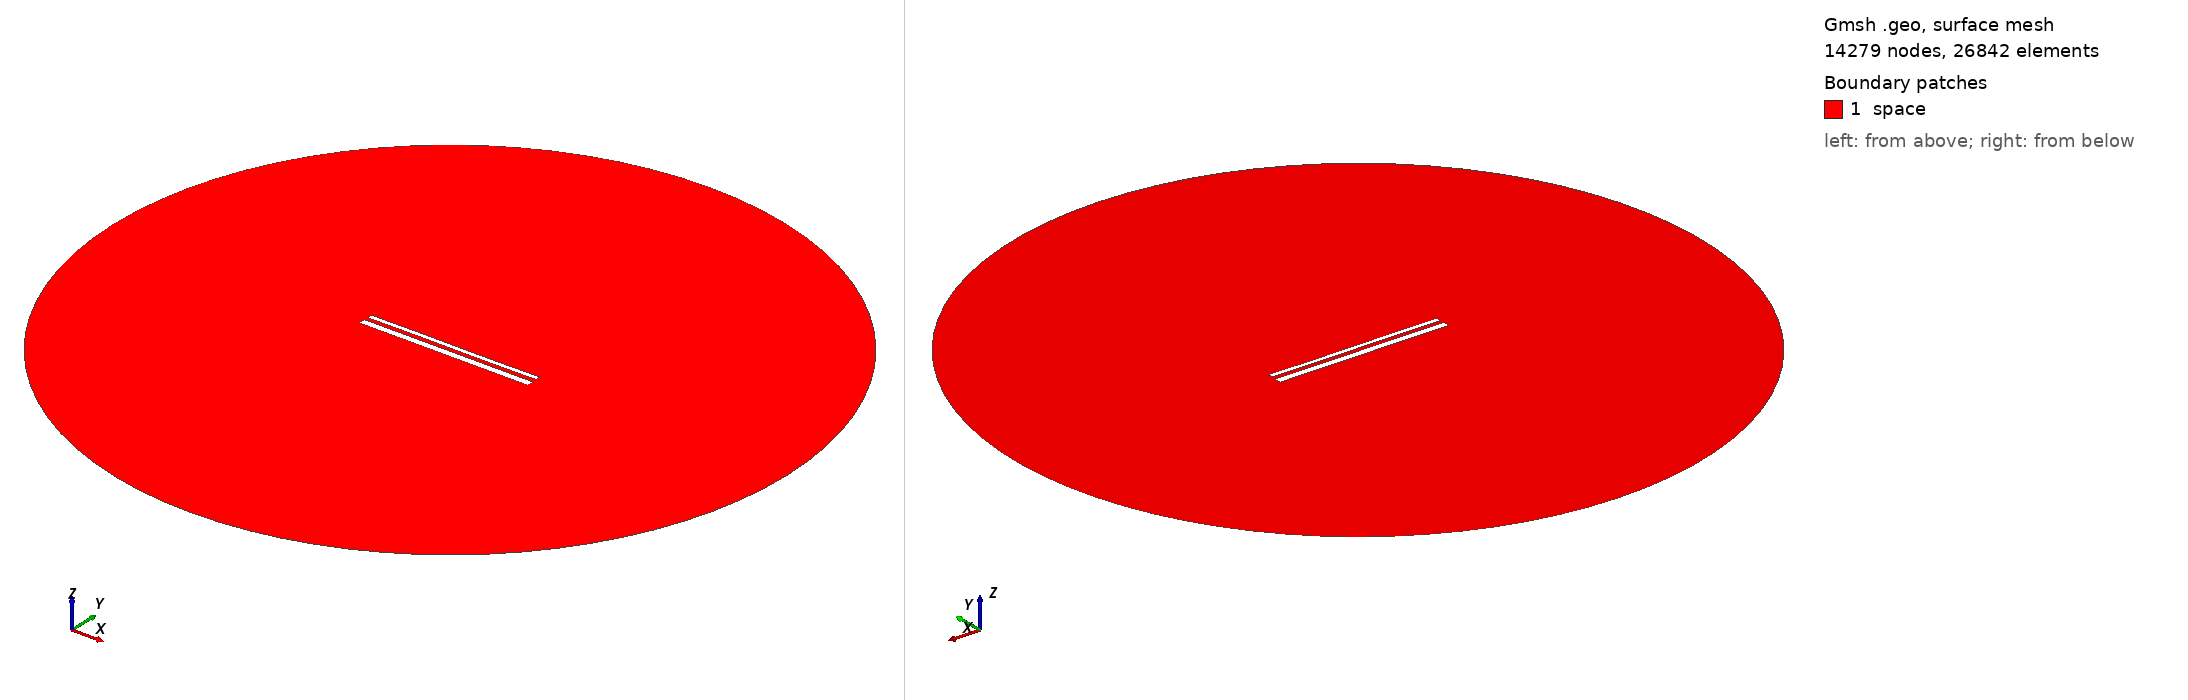

Gmsh geometry script, surface-meshed: 14279 nodes, 26842 surface elements. Boundary patches (legend numbers): 1 space. Left view from above one corner, right view from below the opposite corner. Legend entries are the model's physical surfaces. The drawing asked Gmsh for element sizes between 1% and 20% of the model's largest extent; the script's own settings can give other sizes.

=== 14193.geo (drawn) ===
//---------------------------------------
// Geometry kernel
//---------------------------------------

SetFactory("OpenCASCADE");



//---------------------------------------
// Parameters of the geometry
//---------------------------------------

// Overetch of the upper plate
overetch = 0.5;

// Distance between the plates
distance = 2.0;

// Discretization over the x axis (for the deformation)
nx = 50; 

// Length of the plate
L = 100 - overetch; 

// Number of modes
n = 4; 

// 1st mode coefficient
coeff(1) = 0.07499999999999998;
beta(1) = 0.596864 * 3.1415926535 / L;

// 2nd mode coefficient
coeff(2) = 0.0;
beta(2) = 1.49418 * 3.1415926535 / L;

// 3rd mode coefficient
coeff(3) = 0.07499999999999998;
beta(3) = 2.50025 * 3.1415926535 / L;

// 4th mode coefficient
coeff(4) = 0.0;
beta(4) = 3.49999 * 3.1415926535 / L;



//---------------------------------------
// Upper plate (deformed rectangle)
//---------------------------------------

// Coordiantes of the upper plate
xmin = -50;
xmax = 50 - overetch;

// Height of the upper plate
yheight = 4 - 2 * overetch;

// Indexes of the points
UpperID[] = {};
LowerID[] = {};
LeftID[] = {};
RightID[] = {};

// Point index
p = 1;

// Horizontal edges
For i In {1:nx}
    x = xmin + (i-1)*(xmax - xmin)/(nx-1);

    y_bottom = distance / 2 + overetch;
    For j In {1:n}
        C = (Cosh(beta(j)*L) + Cos(beta(j)*L)) / (Sinh(beta(j)*L) + Sin(beta(j)*L));
        y_bottom  = y_bottom + coeff(j) * (Cosh(beta(j)*(x+50)) - Cos(beta(j)*(x+50)) - C * (Sinh(beta(j)*(x+50)) - Sin(beta(j)*(x+50))));
    EndFor

    y_top = y_bottom + yheight;

    Point(p) = {x, y_top, 0, 1.0};
    UpperID[i] = p;
    p = p + 1;

    Point(p) = {x, y_bottom, 0, 1.0};
    LowerID[i] = p;
    p = p + 1;
EndFor

// Create point lists
UpperPts[] = {}; LowerPts[] = {};
For i In {1:nx}
  UpperPts[] += {UpperID[i]};
  LowerPts[] += {LowerID[i]};
EndFor

// Build splines
Spline(1) = {UpperPts[]};
Spline(2) = {LowerPts[]};
Line(3) = {LowerPts[nx-1], UpperPts[nx-1]};
Line(4) = {LowerPts[0], UpperPts[0]};

// Build the plane surface
Curve Loop(1) = {2, 3, -1, -4};
Plane Surface(1) = {1};



//---------------------------------------
// Lower plate (rectangle)
//---------------------------------------

// Vertices
Point(1001) = {-50, -1, 0, 1.0};
Point(1002) = { 50, -1, 0, 1.0};
Point(1003) = { 50,  -5, 0, 1.0};
Point(1004) = {-50,  -5, 0, 1.0};

// Edges
Line(5) = {1001, 1002};
Line(6) = {1002, 1003};
Line(7) = {1003, 1004};
Line(8) = {1004, 1001};

// Plane surface
Line Loop(2) = {5, 6, 7, 8};
Plane Surface(2) = {2}; 



//---------------------------------------
// Outer (fictious) boundary
//---------------------------------------

// Points
Point(1005) = {0, 0, 0};       // Center
Point(1006) = {200, 0, 0};     // Start point
Point(1007) = {0, 200, 0};     // 90 degrees
Point(1008) = {-200, 0, 0};    // 180 degrees
Point(1009) = {0, -200, 0};    // 270 degrees

// Circle arcs (each needs start, center, end)
Circle(9) = {1006, 1005, 1007};
Circle(10) = {1007, 1005, 1008};
Circle(11) = {1008, 1005, 1009};
Circle(12) = {1009, 1005, 1006};

// Plane surface for the entire domain
Curve Loop(3) = {9, 10, 11, 12};
Surface(3) = {3};

// Subtract the plates from the whole domain to obtain the actual domain where we want to solve the equations
BooleanDifference{ Surface{3}; Delete; }{ Surface{1}; Surface{2}; Delete; }




//---------------------------------------
// Transfinite Lines/Curves
//---------------------------------------

// Set the number of points on the boundaries
r = 7;

// Plates
Transfinite Curve {1, 2} = 50*r Using Progression 1;
Transfinite Curve {3, 4} = 2*r Using Progression 1;
Transfinite Line {5, 7} = 50*r Using Progression 1;
Transfinite Line {6, 8} = 2*r Using Progression 1;

// Outer boundary
Transfinite Line {9, 10, 11, 12} = 20 Using Progression 1;



//---------------------------------------
// Physical groups
//---------------------------------------                

// Physical curves (boundaries)
Physical Line("force_segment", 10) = {2};
Physical Line("upper_plate", 11) = {1, 3, 4};
Physical Line("lower_plate", 12) = {5, 6, 7, 8};
Physical Line("boundary", 20) = {9, 10, 11, 12};

// Physical Surfaces
Physical Surface("space", 30) = {3};



//---------------------------------------
// 6. Generate the Mesh
//---------------------------------------

// 2D mesh generation
Mesh 2;
